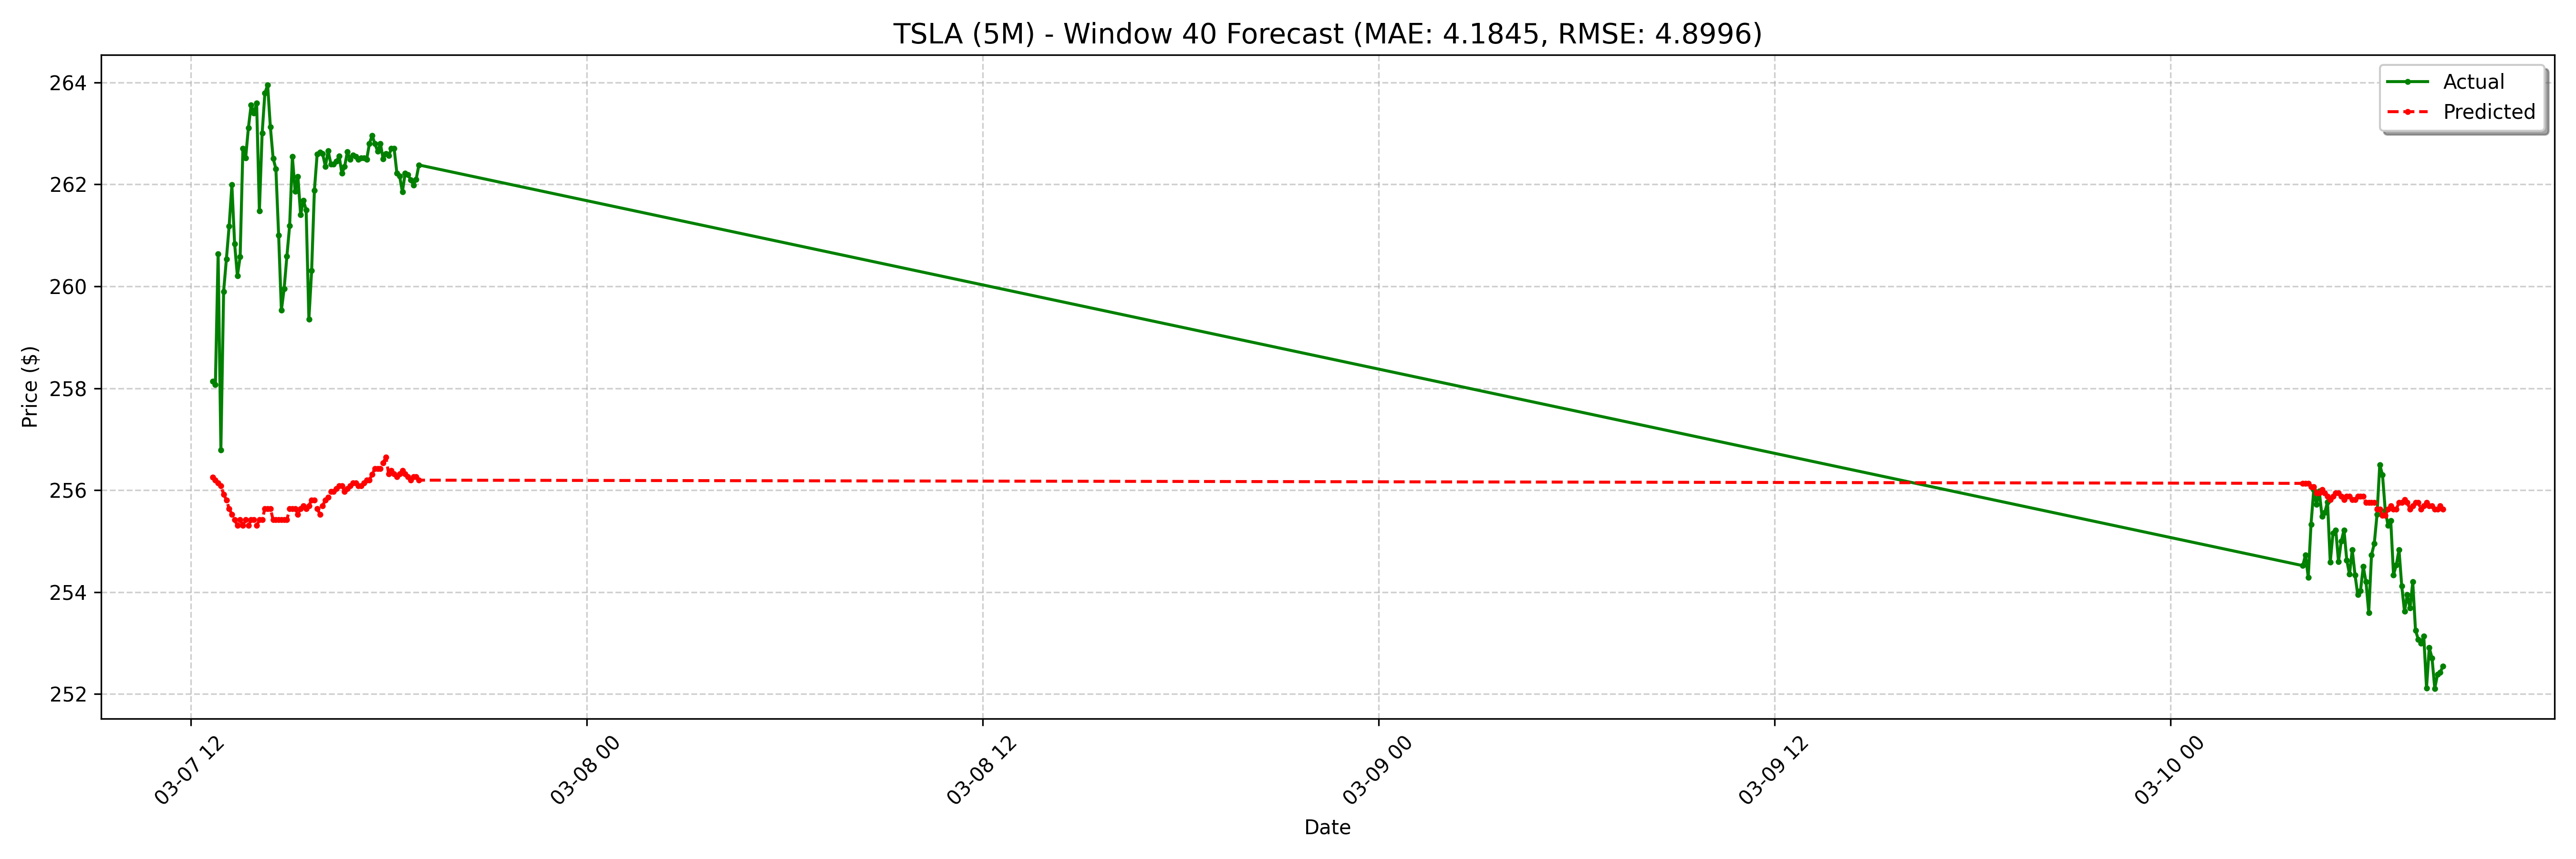

Data behind this chart, as committed beside it:
date, actual, forecast
2025-03-07 12:40:00-05:00, 258.1, 256.3
2025-03-07 12:45:00-05:00, 258.1, 256.2
2025-03-07 12:50:00-05:00, 260.6, 256.1
2025-03-07 12:55:00-05:00, 256.8, 256.1
2025-03-07 13:00:00-05:00, 259.9, 255.9
2025-03-07 13:05:00-05:00, 260.5, 255.8
2025-03-07 13:10:00-05:00, 261.2, 255.6
2025-03-07 13:15:00-05:00, 262, 255.5
2025-03-07 13:20:00-05:00, 260.8, 255.4
2025-03-07 13:25:00-05:00, 260.2, 255.3
2025-03-07 13:30:00-05:00, 260.6, 255.4
2025-03-07 13:35:00-05:00, 262.7, 255.3
2025-03-07 13:40:00-05:00, 262.5, 255.4
2025-03-07 13:45:00-05:00, 263.1, 255.3
2025-03-07 13:50:00-05:00, 263.6, 255.4
2025-03-07 13:55:00-05:00, 263.4, 255.4
2025-03-07 14:00:00-05:00, 263.6, 255.3
2025-03-07 14:05:00-05:00, 261.5, 255.4
2025-03-07 14:10:00-05:00, 263.0, 255.4
2025-03-07 14:15:00-05:00, 263.8, 255.6
2025-03-07 14:20:00-05:00, 263.9, 255.6
2025-03-07 14:25:00-05:00, 263.1, 255.6
2025-03-07 14:30:00-05:00, 262.5, 255.4
2025-03-07 14:35:00-05:00, 262.3, 255.4
2025-03-07 14:40:00-05:00, 261.0, 255.4
2025-03-07 14:45:00-05:00, 259.5, 255.4
2025-03-07 14:50:00-05:00, 260, 255.4
2025-03-07 14:55:00-05:00, 260.6, 255.4
2025-03-07 15:00:00-05:00, 261.2, 255.6
2025-03-07 15:05:00-05:00, 262.5, 255.6
2025-03-07 15:10:00-05:00, 261.9, 255.6
2025-03-07 15:15:00-05:00, 262.2, 255.5
2025-03-07 15:20:00-05:00, 261.4, 255.6
2025-03-07 15:25:00-05:00, 261.7, 255.7
2025-03-07 15:30:00-05:00, 261.5, 255.6
2025-03-07 15:35:00-05:00, 259.4, 255.7
2025-03-07 15:40:00-05:00, 260.3, 255.8
2025-03-07 15:45:00-05:00, 261.9, 255.8
2025-03-07 15:50:00-05:00, 262.6, 255.6
2025-03-07 15:55:00-05:00, 262.6, 255.5
2025-03-07 16:00:00-05:00, 262.6, 255.7
2025-03-07 16:05:00-05:00, 262.4, 255.8
2025-03-07 16:10:00-05:00, 262.7, 255.9
2025-03-07 16:15:00-05:00, 262.4, 256
2025-03-07 16:20:00-05:00, 262.4, 256
2025-03-07 16:25:00-05:00, 262.4, 256
2025-03-07 16:30:00-05:00, 262.6, 256.1
2025-03-07 16:35:00-05:00, 262.2, 256.1
2025-03-07 16:40:00-05:00, 262.4, 256
2025-03-07 16:45:00-05:00, 262.6, 256
2025-03-07 16:50:00-05:00, 262.5, 256.1
2025-03-07 16:55:00-05:00, 262.6, 256.1
2025-03-07 17:00:00-05:00, 262.6, 256.1
2025-03-07 17:05:00-05:00, 262.5, 256.1
2025-03-07 17:10:00-05:00, 262.5, 256.1
2025-03-07 17:15:00-05:00, 262.5, 256.1
2025-03-07 17:20:00-05:00, 262.5, 256.2
2025-03-07 17:25:00-05:00, 262.8, 256.2
2025-03-07 17:30:00-05:00, 263, 256.3
2025-03-07 17:35:00-05:00, 262.8, 256.4
... 68 more rows
